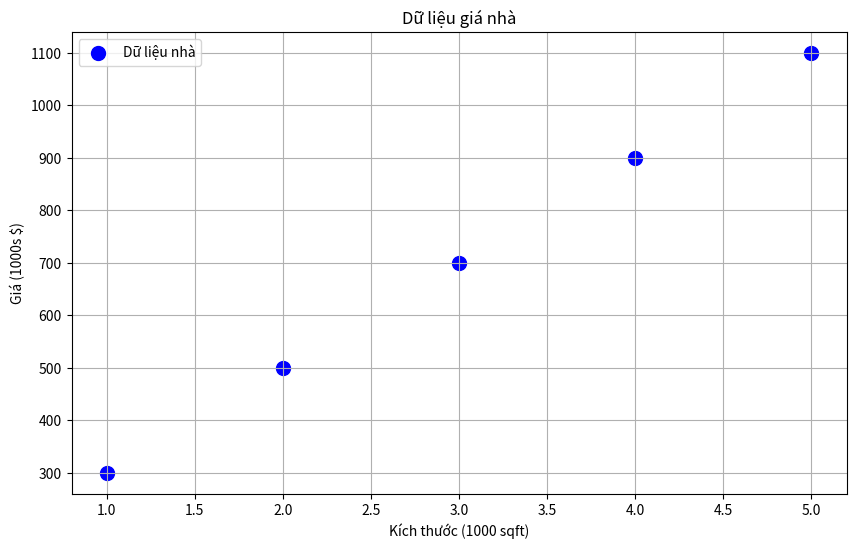
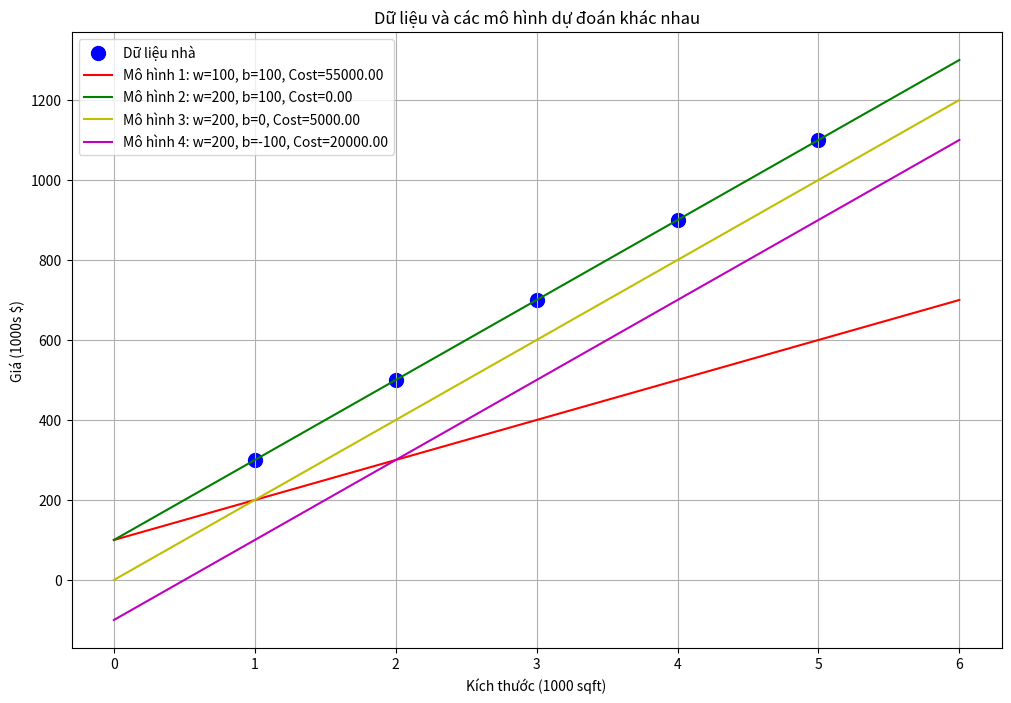
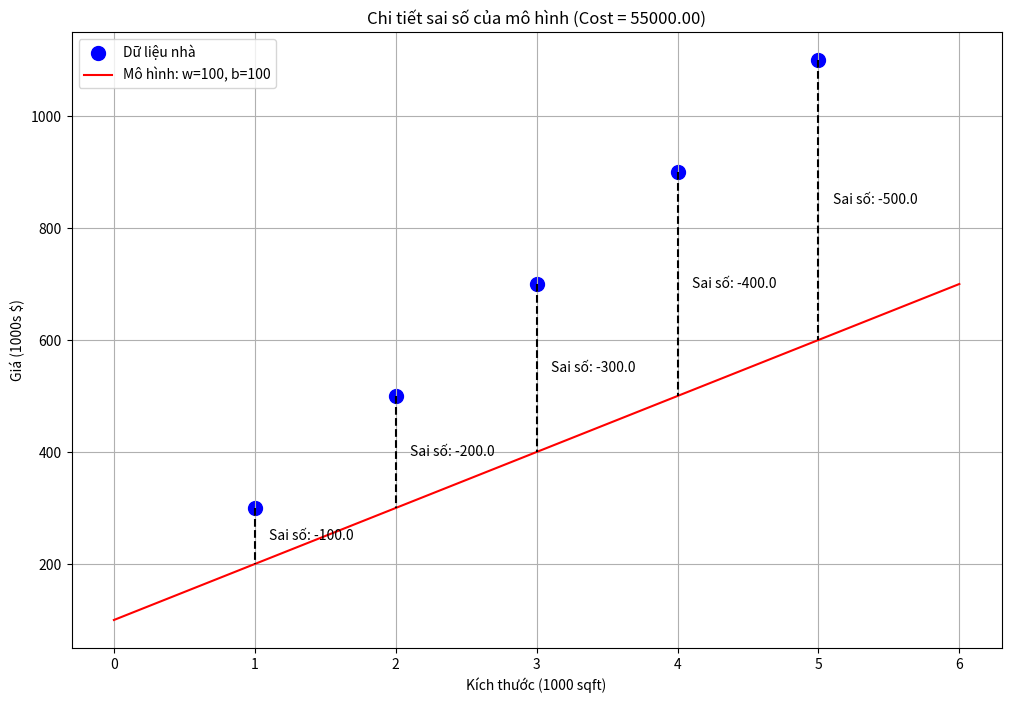
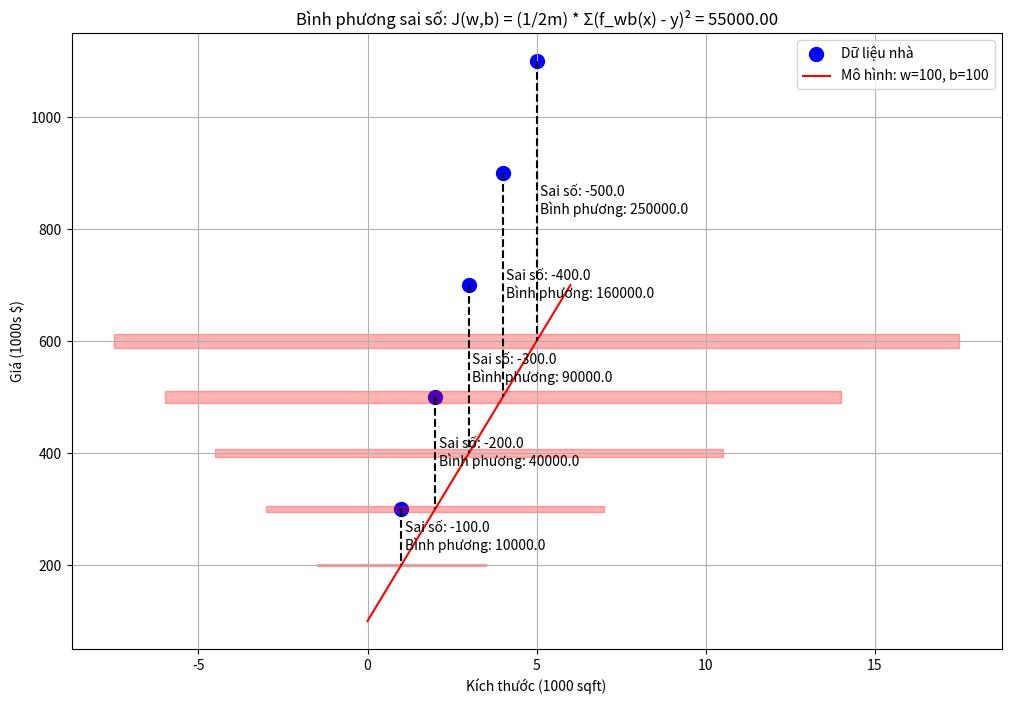
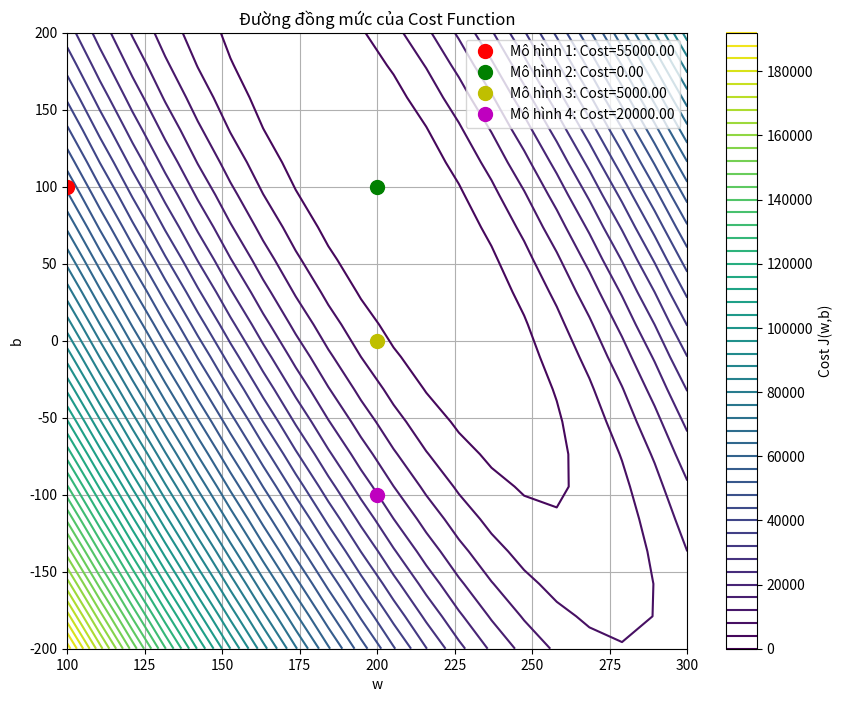

Python code for these plots, in order:
import numpy as np
import matplotlib.pyplot as plt

# 1. Tạo dữ liệu đơn giản - chỉ 5 mẫu
x_train = np.array([1.0, 2.0, 3.0, 4.0, 5.0])  # kích thước (1000 sqft)
y_train = np.array([300, 500, 700, 900, 1100])  # giá (1000s $)

# 2. Hiển thị dữ liệu
plt.figure(figsize=(10, 6))
plt.scatter(x_train, y_train, color='blue', s=100, label='Dữ liệu nhà')
plt.xlabel('Kích thước (1000 sqft)')
plt.ylabel('Giá (1000s $)')
plt.title('Dữ liệu giá nhà')
plt.grid(True)
plt.legend()
plt.show()

# 3. Định nghĩa hàm để tính dự đoán
def predict(x, w, b):
    """
    Dự đoán giá trị y dựa trên x, w, b
    y = w*x + b
    """
    return w * x + b

# 4. Định nghĩa hàm tính cost function
def compute_cost(x, y, w, b):
    """
    Tính cost function J(w,b)
    J(w,b) = (1/2m) * Σ(f(x⁽ⁱ⁾) - y⁽ⁱ⁾)²
    
    Args:
        x: Dữ liệu đầu vào
        y: Dữ liệu đầu ra thực tế
        w, b: Tham số của mô hình
    
    Return:
        cost: Giá trị của cost function
    """
    m = len(x)  # số lượng mẫu
    
    # Tính tổng bình phương sai số
    total_cost = 0
    for i in range(m):
        # Dự đoán giá trị
        y_pred = predict(x[i], w, b)
        
        # Tính bình phương sai số
        cost = (y_pred - y[i]) ** 2
        
        # Cộng vào tổng
        total_cost += cost
    
    # Tính trung bình và chia cho 2
    return total_cost / (2 * m)

# 5. Tính cost function cho một số giá trị khác nhau của w và b
print("Tính cost function với các giá trị w, b khác nhau:")

# Thử nghiệm 1: w=100, b=100
w1, b1 = 100, 100
cost1 = compute_cost(x_train, y_train, w1, b1)
print(f"w = {w1}, b = {b1} => Cost = {cost1:.2f}")

# Thử nghiệm 2: w=200, b=100
w2, b2 = 200, 100
cost2 = compute_cost(x_train, y_train, w2, b2)
print(f"w = {w2}, b = {b2} => Cost = {cost2:.2f}")

# Thử nghiệm 3: w=200, b=0
w3, b3 = 200, 0
cost3 = compute_cost(x_train, y_train, w3, b3)
print(f"w = {w3}, b = {b3} => Cost = {cost3:.2f}")

# Thử nghiệm 4: w=200, b=-100
w4, b4 = 200, -100
cost4 = compute_cost(x_train, y_train, w4, b4)
print(f"w = {w4}, b = {b4} => Cost = {cost4:.2f}")

# 6. Hiển thị giá trị dự đoán của các mô hình khác nhau
plt.figure(figsize=(12, 8))
plt.scatter(x_train, y_train, color='blue', s=100, label='Dữ liệu nhà')

# Vẽ đường hồi quy cho các mô hình
x_range = np.linspace(0, 6, 100)
plt.plot(x_range, predict(x_range, w1, b1), 'r-', label=f'Mô hình 1: w={w1}, b={b1}, Cost={cost1:.2f}')
plt.plot(x_range, predict(x_range, w2, b2), 'g-', label=f'Mô hình 2: w={w2}, b={b2}, Cost={cost2:.2f}')
plt.plot(x_range, predict(x_range, w3, b3), 'y-', label=f'Mô hình 3: w={w3}, b={b3}, Cost={cost3:.2f}')
plt.plot(x_range, predict(x_range, w4, b4), 'm-', label=f'Mô hình 4: w={w4}, b={b4}, Cost={cost4:.2f}')

plt.xlabel('Kích thước (1000 sqft)')
plt.ylabel('Giá (1000s $)')
plt.title('Dữ liệu và các mô hình dự đoán khác nhau')
plt.grid(True)
plt.legend()
plt.show()

# 7. Minh họa chi tiết cách tính cost function với Mô hình 1
w, b = w1, b1  # Sử dụng mô hình 1

plt.figure(figsize=(12, 8))
plt.scatter(x_train, y_train, color='blue', s=100, label='Dữ liệu nhà')
plt.plot(x_range, predict(x_range, w, b), 'r-', label=f'Mô hình: w={w}, b={b}')

# Vẽ sai số của mỗi điểm dữ liệu
for i in range(len(x_train)):
    x_i = x_train[i]
    y_i = y_train[i]
    y_pred_i = predict(x_i, w, b)
    
    # Vẽ đường thẳng từ điểm thực tế đến điểm dự đoán
    plt.plot([x_i, x_i], [y_i, y_pred_i], 'k--')
    
    # Hiển thị sai số
    error = y_pred_i - y_i
    plt.text(x_i + 0.1, (y_i + y_pred_i)/2, f'Sai số: {error:.1f}', 
             verticalalignment='center')

plt.xlabel('Kích thước (1000 sqft)')
plt.ylabel('Giá (1000s $)')
plt.title(f'Chi tiết sai số của mô hình (Cost = {cost1:.2f})')
plt.grid(True)
plt.legend()
plt.show()

# 8. Trực quan hóa bình phương sai số
plt.figure(figsize=(12, 8))
plt.scatter(x_train, y_train, color='blue', s=100, label='Dữ liệu nhà')
plt.plot(x_range, predict(x_range, w, b), 'r-', label=f'Mô hình: w={w}, b={b}')

# Vẽ bình phương sai số ở mỗi điểm
for i in range(len(x_train)):
    x_i = x_train[i]
    y_i = y_train[i]
    y_pred_i = predict(x_i, w, b)
    
    # Tính bình phương sai số
    error = y_pred_i - y_i
    squared_error = error ** 2
    
    # Vẽ đường thẳng từ điểm thực tế đến điểm dự đoán
    plt.plot([x_i, x_i], [y_i, y_pred_i], 'k--')
    
    # Hiển thị bình phương sai số
    plt.text(x_i + 0.1, (y_i + y_pred_i)/2, 
             f'Sai số: {error:.1f}\nBình phương: {squared_error:.1f}', 
             verticalalignment='center')

    # Vẽ hình vuông để minh họa bình phương sai số
    sq_size = np.sqrt(squared_error) / 20  # Chia để hình vuông không quá lớn
    plt.gca().add_patch(plt.Rectangle((x_i - sq_size/2, y_pred_i - sq_size/2), 
                                      sq_size, sq_size, fill=True, color='red', alpha=0.3))

# Tính cost function
cost = compute_cost(x_train, y_train, w, b)
plt.title(f'Bình phương sai số: J(w,b) = (1/2m) * Σ(f_wb(x) - y)² = {cost:.2f}')
plt.xlabel('Kích thước (1000 sqft)')
plt.ylabel('Giá (1000s $)')
plt.grid(True)
plt.legend()
plt.show()

# 9. Tìm giá trị tối ưu cho w và b
# Tạo lưới các giá trị w và b
w_values = np.linspace(100, 300, 20)
b_values = np.linspace(-200, 200, 20)
W, B = np.meshgrid(w_values, b_values)

# Tính cost function cho mỗi cặp giá trị (w, b)
Z = np.zeros_like(W)
for i in range(len(w_values)):
    for j in range(len(b_values)):
        Z[j, i] = compute_cost(x_train, y_train, W[j, i], B[j, i])

# Vẽ contour plot
plt.figure(figsize=(10, 8))
plt.contour(W, B, Z, 50, cmap='viridis')
plt.colorbar(label='Cost J(w,b)')
plt.xlabel('w')
plt.ylabel('b')
plt.title('Đường đồng mức của Cost Function')

# Đánh dấu các giá trị w, b đã thử
plt.plot(w1, b1, 'ro', markersize=10, label=f'Mô hình 1: Cost={cost1:.2f}')
plt.plot(w2, b2, 'go', markersize=10, label=f'Mô hình 2: Cost={cost2:.2f}')
plt.plot(w3, b3, 'yo', markersize=10, label=f'Mô hình 3: Cost={cost3:.2f}')
plt.plot(w4, b4, 'mo', markersize=10, label=f'Mô hình 4: Cost={cost4:.2f}')

plt.grid(True)
plt.legend()
plt.show()

def plot_cost_3d(x_train, y_train, w_range=(100, 300), b_range=(-200, 200)):
    """
    Vẽ cost function J(w,b) trong không gian 3D
    
    Args:
        x_train: dữ liệu đầu vào
        y_train: dữ liệu đầu ra
        w_range: khoảng giá trị của w (hệ số góc)
        b_range: khoảng giá trị của b (hệ số tự do)
    """
    # Tạo lưới các giá trị w và b
    w_values = np.linspace(w_range[0], w_range[1], 50)
    b_values = np.linspace(b_range[0], b_range[1], 50)
    W, B = np.meshgrid(w_values, b_values)
    
    # Tính cost function cho mỗi cặp giá trị (w, b)
    Z = np.zeros_like(W)
    for i in range(len(w_values)):
        for j in range(len(b_values)):
            Z[j, i] = compute_cost(x_train, y_train, W[j, i], B[j, i])
    
    # Tìm giá trị tối ưu
    min_cost_idx = np.unravel_index(Z.argmin(), Z.shape)
    w_opt = W[min_cost_idx]
    b_opt = B[min_cost_idx]
    min_cost = Z[min_cost_idx]
    
    # Tạo đồ thị 3D
    fig = plt.figure(figsize=(12, 8))
    ax = fig.add_subplot(111, projection='3d')
    
    # Vẽ bề mặt với gradient màu
    surface = ax.plot_surface(W, B, Z, cmap='viridis',
                            linewidth=0, antialiased=True)
    
    # Đánh dấu điểm tối ưu
    ax.scatter([w_opt], [b_opt], [min_cost],
              color='red', s=100, label='Điểm tối ưu')
    
    # Thêm các thành phần trang trí
    ax.set_xlabel('w (hệ số góc)')
    ax.set_ylabel('b (hệ số tự do)')
    ax.set_zlabel('J(w,b) (cost)')
    plt.colorbar(surface, label='Giá trị cost')
    plt.title('Cost Function J(w,b) trong Không Gian 3D')
    plt.legend()
    
    # In thông tin về điểm tối ưu
    print(f"\nTham số tối ưu tìm được:")
    print(f"  w* = {w_opt:.1f}")
    print(f"  b* = {b_opt:.1f}")
    print(f"  J(w*,b*) = {min_cost:.1f}")
    
    # Cho phép xoay đồ thị
    plt.show()